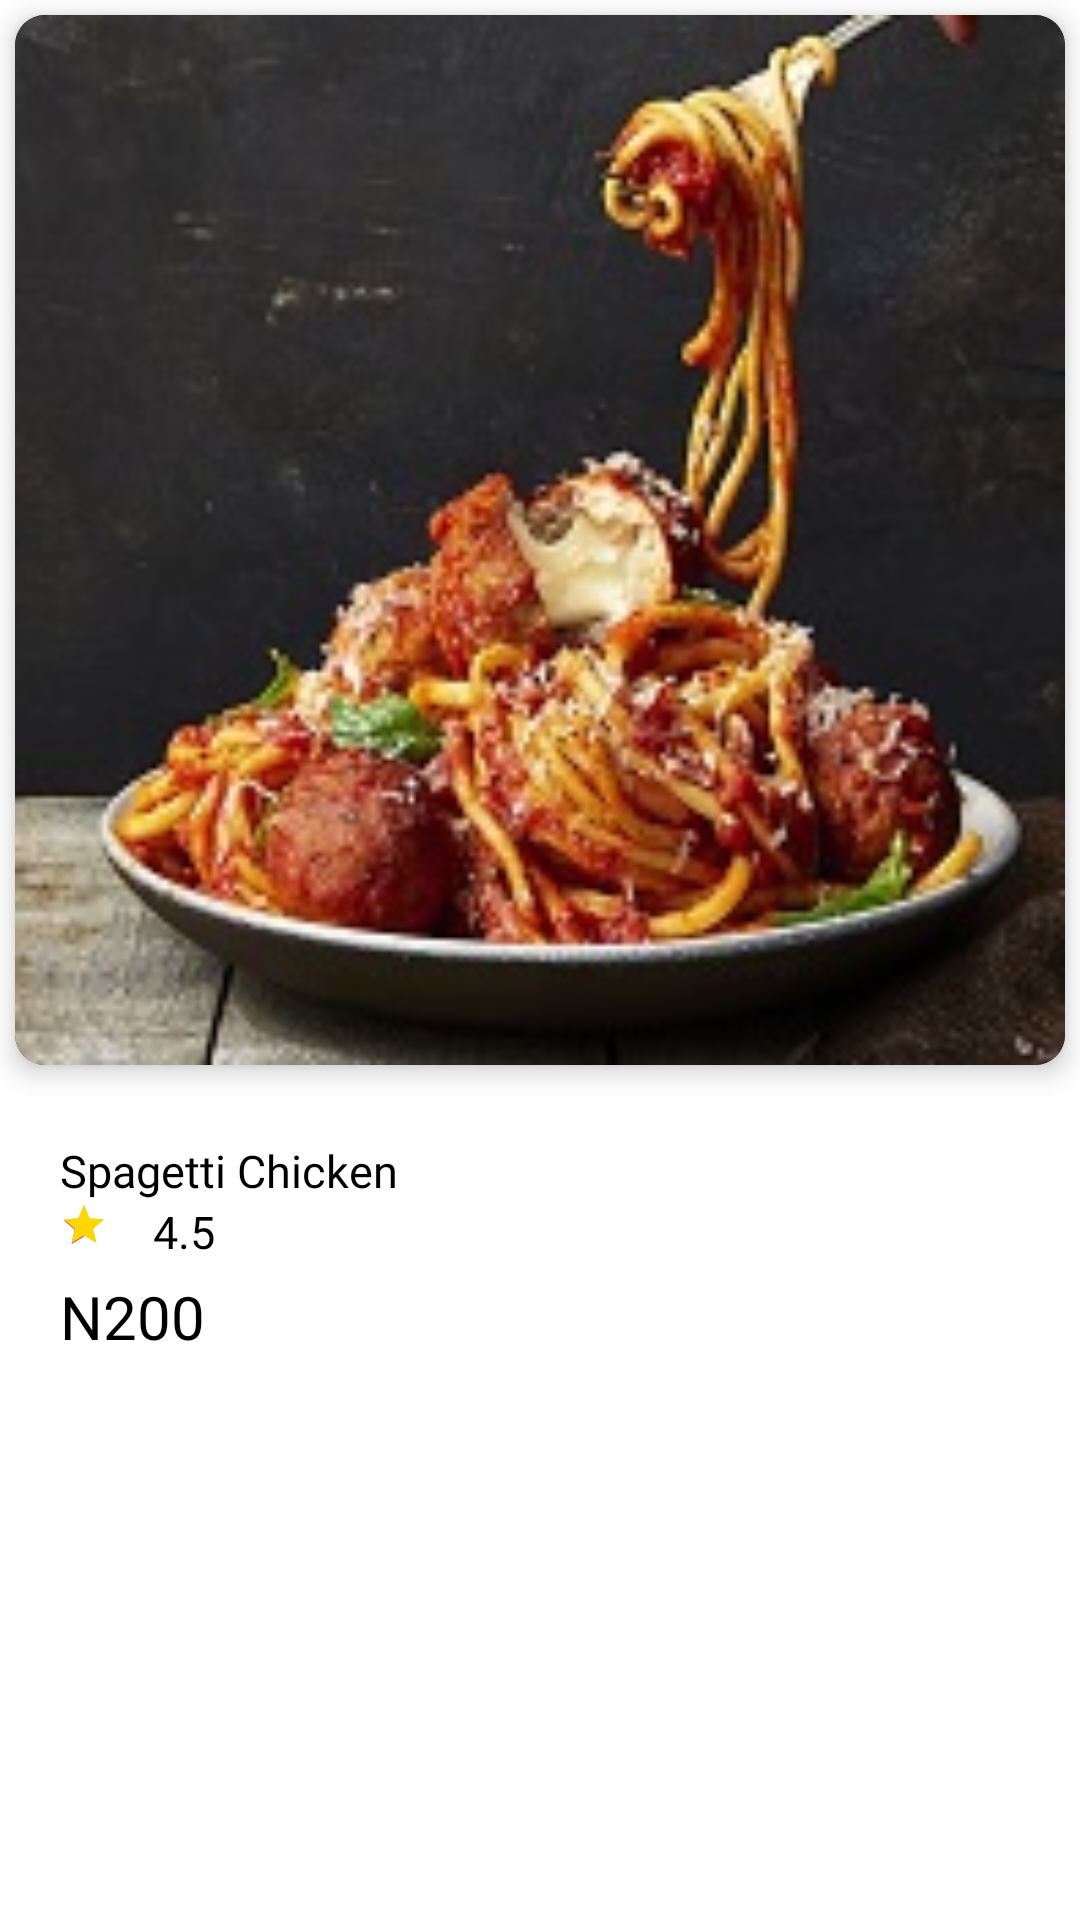

This screen was rendered from an Android layout file. Write that file and the resources it references.
<!-- AndroidManifest.xml: application theme Theme.PepperedRice -->
<!-- res/layout/menus_food_item.xml -->
<?xml version="1.0" encoding="utf-8"?>
<LinearLayout xmlns:android="http://schemas.android.com/apk/res/android"
    xmlns:app="http://schemas.android.com/apk/res-auto"
    android:layout_width="match_parent"
    android:layout_height="wrap_content"
    android:orientation="vertical">

    <androidx.cardview.widget.CardView
        android:id="@+id/cardViewBlog"
        android:layout_width="match_parent"
        android:layout_height="wrap_content"
        android:layout_gravity="center_horizontal"
        android:layout_margin="5dp"
        app:cardBackgroundColor="#000"
        app:cardCornerRadius="10dp"
        app:cardElevation="5dp">


        <LinearLayout
            android:layout_width="match_parent"
            android:layout_height="wrap_content"
            android:orientation="vertical">

            <ImageView
                android:id="@+id/popularFoodVarieties"
                android:layout_width="match_parent"
                android:layout_height="match_parent"
                android:adjustViewBounds="true"
                android:scaleType="centerCrop"
                android:src="@drawable/food_plate" />


        </LinearLayout>

    </androidx.cardview.widget.CardView>

    <RelativeLayout
        android:layout_width="match_parent"
        android:layout_height="wrap_content"
        android:layout_alignParentBottom="true"
        android:background="@color/white"
        android:paddingStart="20dp"
        android:paddingEnd="20dp"
        android:paddingBottom="20dp">

        <TextView
            android:id="@+id/textViewTitle"
            android:layout_width="match_parent"
            android:layout_height="wrap_content"
            android:ellipsize="end"
            android:fontFamily="@font/spartanblack"
            android:maxLines="1"
            android:paddingTop="20dp"
            android:text="Spagetti Chicken"
            android:textColor="@color/black"
            android:textSize="15sp" />


        <androidx.appcompat.widget.AppCompatRatingBar
            android:id="@+id/ratings"
            style="?android:attr/ratingBarStyleSmall"
            android:layout_width="wrap_content"
            android:layout_height="wrap_content"
            android:layout_below="@+id/textViewTitle"
            android:isIndicator="true"
            android:numStars="1"
            android:progressTint="@color/colorYellow"
            android:rating="1" />

        <TextView
            android:layout_width="wrap_content"
            android:layout_height="wrap_content"
            android:layout_below="@id/textViewTitle"
            android:layout_marginStart="15dp"
            android:layout_toEndOf="@+id/ratings"
            android:fontFamily="@font/spartanblack"
            android:text="4.5"
            android:textColor="@color/black"
            android:textSize="15sp" />


        <TextView
            android:layout_width="wrap_content"
            android:layout_height="wrap_content"
            android:layout_below="@id/textViewTitle"
            android:layout_marginTop="25dp"
            android:fontFamily="@font/spartanblack"
            android:text="N200"
            android:textColor="@color/black"
            android:textSize="20sp" />


    </RelativeLayout>
</LinearLayout>
<!-- resources referenced by this layout -->
<resources>
  <color name="black">#FF000000</color>
  <color name="colorYellow">#ffd600</color>
  <color name="white">#FFFFFFFF</color>
  <!-- drawable food_plate: jpg bitmap (drawable, 19774 bytes) -->
  <style name="Theme.PepperedRice" parent="Theme.MaterialComponents.Light.NoActionBar">
          
          <item name="colorPrimary">@color/colorRed</item>
          <item name="colorPrimaryVariant">@color/colorRed</item>
          <item name="colorOnPrimary">@color/colorRed</item>
          
  
          <item name="colorSecondary">@color/colorRed</item>
          <item name="colorSecondaryVariant">@color/teal_700</item>
          <item name="colorOnSecondary">@color/black</item>
          
          <item name="android:statusBarColor" tools:targetApi="l">?attr/colorPrimaryVariant</item>
          
      </style>
  <color name="colorRed">#EC3237</color>
  <color name="teal_700">#FF018786</color>
</resources>
